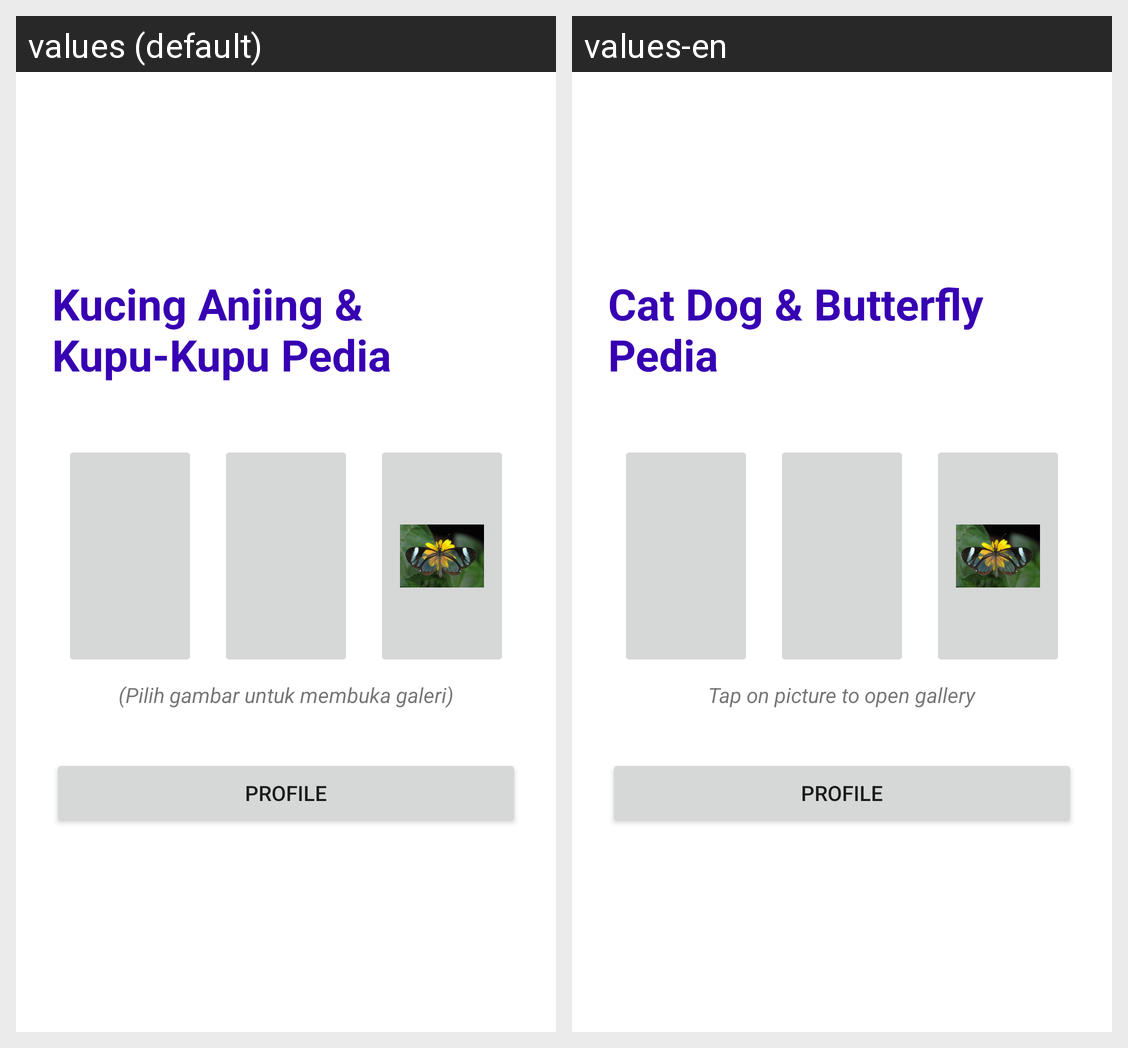

Translations of the strings shown on this Android screen, per locale in the grid:
Android screen res/layout/activity_main.xml rendered under 2 locales, left to right: values (default), values-en. Device: Nexus 5 (rendered at 1080×1920; each locale shown at half size, 540×960, under a caption strip naming it); theme Theme.TugasUAS.
Strings drawn on this screen, with the default value and each locale's value (text and hints the layout hard-codes, and strings that could not be matched under every locale, appear in the picture but are not listed):

app_name
  values: Kucing Anjing & Kupu-Kupu Pedia
  values-en: Cat Dog & Butterfly Pedia

pilih_gambar
  values: (Pilih gambar untuk membuka galeri)
  values-en: Tap on picture to open gallery
